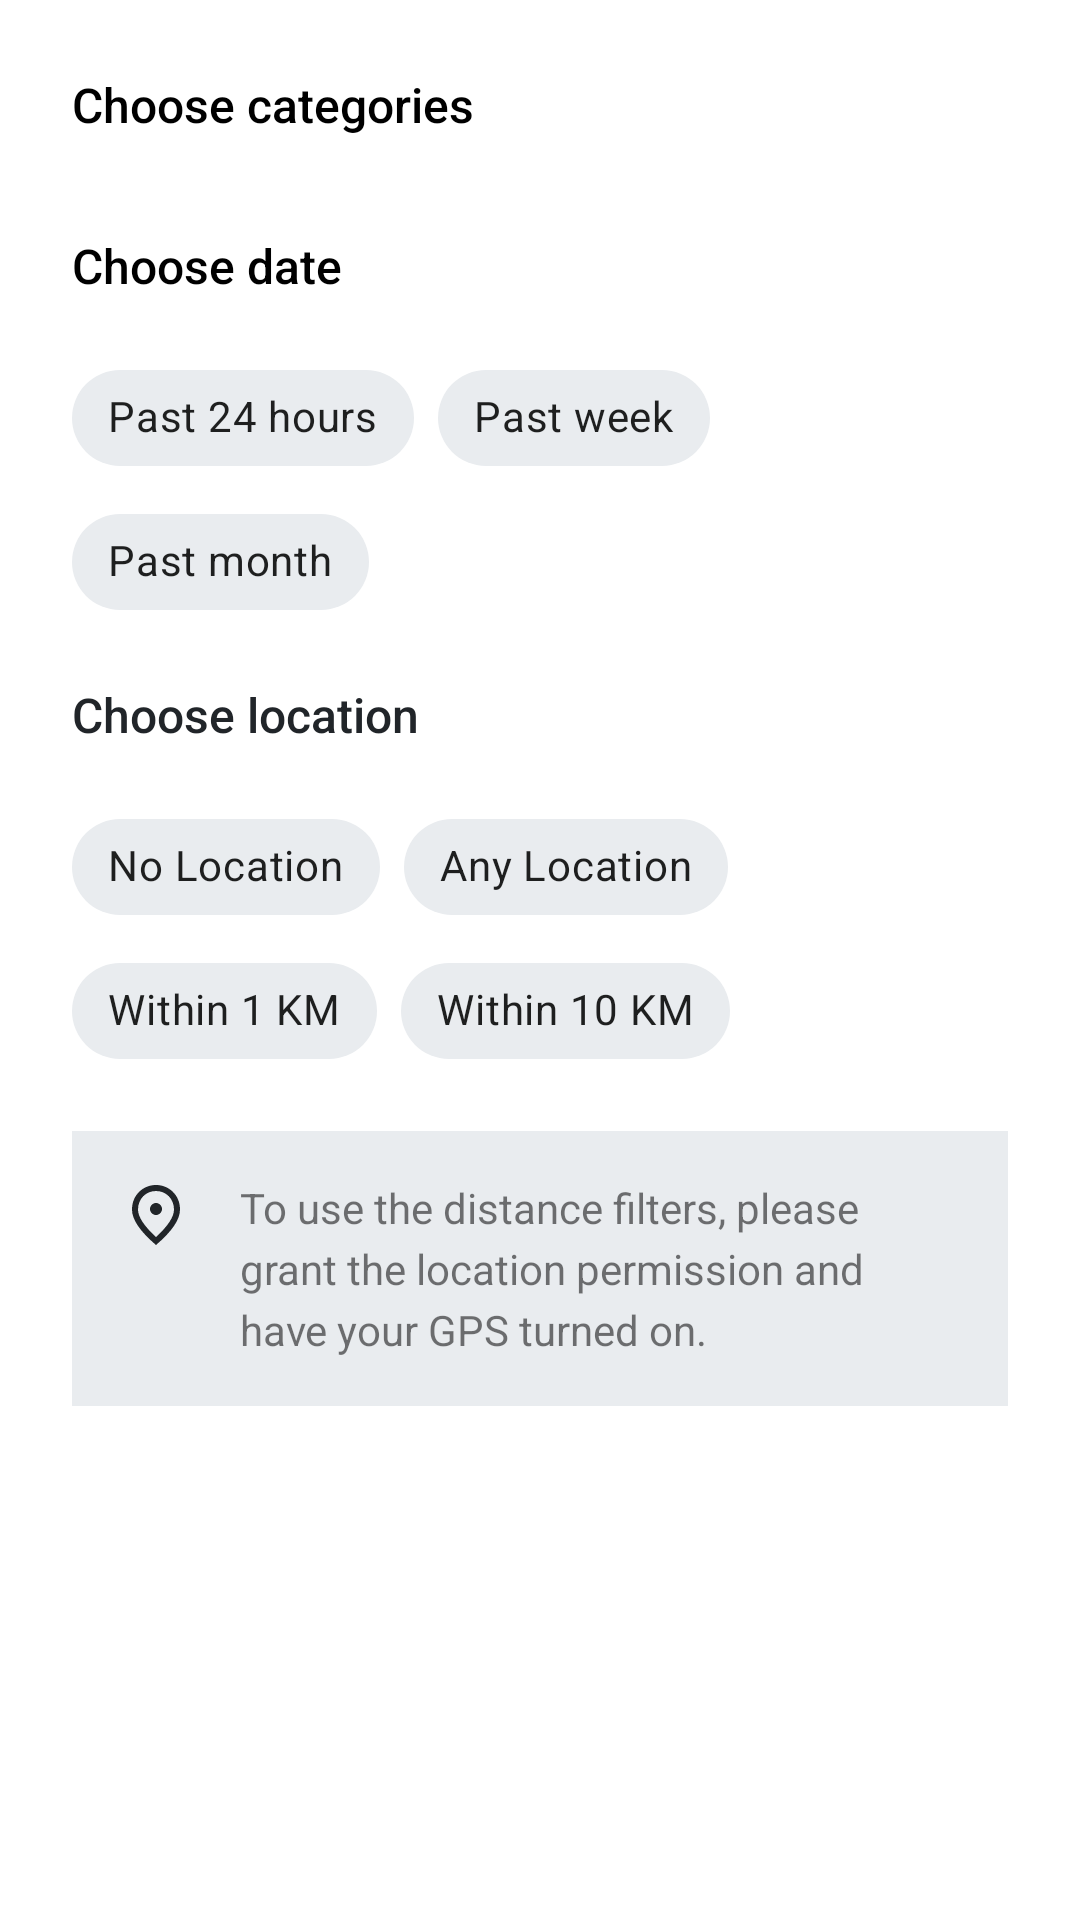

Android layout source for this screen:
<!-- AndroidManifest.xml: application theme AppTheme -->
<!-- res/layout/home_dialog_filter.xml -->
<?xml version="1.0" encoding="utf-8"?>
<LinearLayout xmlns:android="http://schemas.android.com/apk/res/android"
    xmlns:app="http://schemas.android.com/apk/res-auto"
    android:layout_width="match_parent"
    android:layout_height="match_parent"
    android:orientation="vertical"
    android:padding="8dp">

    <TextView
        android:layout_width="match_parent"
        android:layout_height="wrap_content"
        android:fontFamily="sans-serif-medium"
        android:padding="16dp"
        android:text="@string/home_title_choose_categories"
        android:textColor="@color/black"
        android:textSize="16sp" />

    <com.google.android.material.chip.ChipGroup
        android:id="@+id/cgCategories"
        android:layout_width="match_parent"
        android:layout_height="wrap_content"
        android:paddingStart="16dp"
        android:paddingEnd="16dp" />

    <TextView
        android:layout_width="match_parent"
        android:layout_height="wrap_content"
        android:fontFamily="sans-serif-medium"
        android:padding="16dp"
        android:text="@string/home_title_choose_date"
        android:textColor="@color/black"
        android:textSize="16sp" />

    <com.google.android.material.chip.ChipGroup
        android:id="@+id/cgDate"
        android:layout_width="match_parent"
        android:layout_height="wrap_content"
        android:paddingStart="16dp"
        android:paddingEnd="16dp"
        app:singleSelection="true">

        <com.google.android.material.chip.Chip
            android:id="@+id/filter_chip_day"
            style="@style/AppTheme.Chip"
            android:layout_width="wrap_content"
            android:layout_height="wrap_content"
            android:text="@string/home_title_past_day" />


        <com.google.android.material.chip.Chip
            android:id="@+id/filter_chip_week"
            style="@style/AppTheme.Chip"
            android:layout_width="wrap_content"
            android:layout_height="wrap_content"
            android:text="@string/home_title_past_week" />

        <com.google.android.material.chip.Chip
            android:id="@+id/filter_chip_month"
            style="@style/AppTheme.Chip"
            android:layout_width="wrap_content"
            android:layout_height="wrap_content"
            android:text="@string/home_title_past_month" />

    </com.google.android.material.chip.ChipGroup>

    <TextView
        android:layout_width="match_parent"
        android:layout_height="wrap_content"
        android:fontFamily="sans-serif-medium"
        android:padding="16dp"
        android:text="@string/home_title_choose_location"
        android:textColor="@color/gray_9"
        android:textSize="16sp" />

    <com.google.android.material.chip.ChipGroup
        android:id="@+id/cgLocation"
        android:layout_width="match_parent"
        android:layout_height="wrap_content"
        android:paddingStart="16dp"
        android:paddingEnd="16dp"
        app:singleSelection="true">

        <com.google.android.material.chip.Chip
            android:id="@+id/filter_chip_no_location"
            style="@style/AppTheme.Chip"
            android:layout_width="wrap_content"
            android:layout_height="wrap_content"
            android:text="@string/home_title_no_location" />

        <com.google.android.material.chip.Chip
            android:id="@+id/filter_chip_any_location"
            style="@style/AppTheme.Chip"
            android:layout_width="wrap_content"
            android:layout_height="wrap_content"
            android:text="@string/home_title_any_location" />

        <com.google.android.material.chip.Chip
            android:id="@+id/filter_chip_1_km"
            style="@style/AppTheme.Chip"
            android:layout_width="wrap_content"
            android:layout_height="wrap_content"
            android:text="@string/home_title_within_km" />

        <com.google.android.material.chip.Chip
            android:id="@+id/filter_chip_10_km"
            style="@style/AppTheme.Chip"
            android:layout_width="wrap_content"
            android:layout_height="wrap_content"
            android:text="@string/home_title_within_10_km" />

    </com.google.android.material.chip.ChipGroup>

    <LinearLayout
        android:id="@+id/dialog_filter_location_warning"
        android:layout_width="match_parent"
        android:layout_height="wrap_content"
        android:layout_margin="16dp"
        android:background="@color/gray_2"
        android:orientation="horizontal">

        <ImageView
            android:layout_width="wrap_content"
            android:layout_height="wrap_content"
            android:paddingStart="16dp"
            android:paddingTop="16dp"
            android:src="@drawable/ic_location_24" />

        <TextView
            android:layout_width="match_parent"
            android:layout_height="wrap_content"
            android:lineSpacingExtra="4dp"
            android:padding="16dp"
            android:text="@string/home_msg_filter_location" />


    </LinearLayout>

</LinearLayout>
<!-- resources referenced by this layout -->
<resources>
  <color name="black">#000000</color>
  <color name="gray_2">#e9ecef</color>
  <color name="gray_9">#212529</color>
  <!-- drawable ic_location_24 (drawable) -->
  <vector xmlns:android="http://schemas.android.com/apk/res/android"
      android:width="24dp"
      android:height="24dp"
      android:viewportWidth="24"
      android:viewportHeight="24">
      <path
          android:fillColor="@color/gray_9"
          android:pathData="M12,12c-1.1,0 -2,-0.9 -2,-2s0.9,-2 2,-2 2,0.9 2,2 -0.9,2 -2,2zM18,10.2C18,6.57 15.35,4 12,4s-6,2.57 -6,6.2c0,2.34 1.95,5.44 6,9.14 4.05,-3.7 6,-6.8 6,-9.14zM12,2c4.2,0 8,3.22 8,8.2 0,3.32 -2.67,7.25 -8,11.8 -5.33,-4.55 -8,-8.48 -8,-11.8C4,5.22 7.8,2 12,2z" />
  </vector>
  <string name="home_msg_filter_location">To use the distance filters, please grant the location permission and have your GPS turned on.</string>
  <string name="home_title_any_location">Any Location</string>
  <string name="home_title_choose_categories">Choose categories</string>
  <string name="home_title_choose_date">Choose date</string>
  <string name="home_title_choose_location">Choose location</string>
  <string name="home_title_no_location">No Location</string>
  <string name="home_title_past_day">Past 24 hours</string>
  <string name="home_title_past_month">Past month</string>
  <string name="home_title_past_week">Past week</string>
  <string name="home_title_within_10_km">Within 10 KM</string>
  <string name="home_title_within_km">Within 1 KM</string>
  <style name="AppTheme.Chip" parent="Widget.MaterialComponents.Chip.Filter">
          <item name="chipBackgroundColor">@color/gray_2</item>
      </style>
  <style name="AppTheme" parent="Theme.MaterialComponents.Light.NoActionBar">
          <item name="colorPrimary">@color/blue_7</item>
          <item name="colorPrimaryDark">@color/blue_9</item>
          <item name="colorAccent">@color/blue_5</item>
  
          <item name="android:statusBarColor">@color/gray_2</item>
          <item name="android:windowLightStatusBar">true</item>
      </style>
  <color name="blue_7">#1c7ed6</color>
  <color name="blue_9">#1864ab</color>
  <color name="blue_5">#339af0</color>
</resources>
